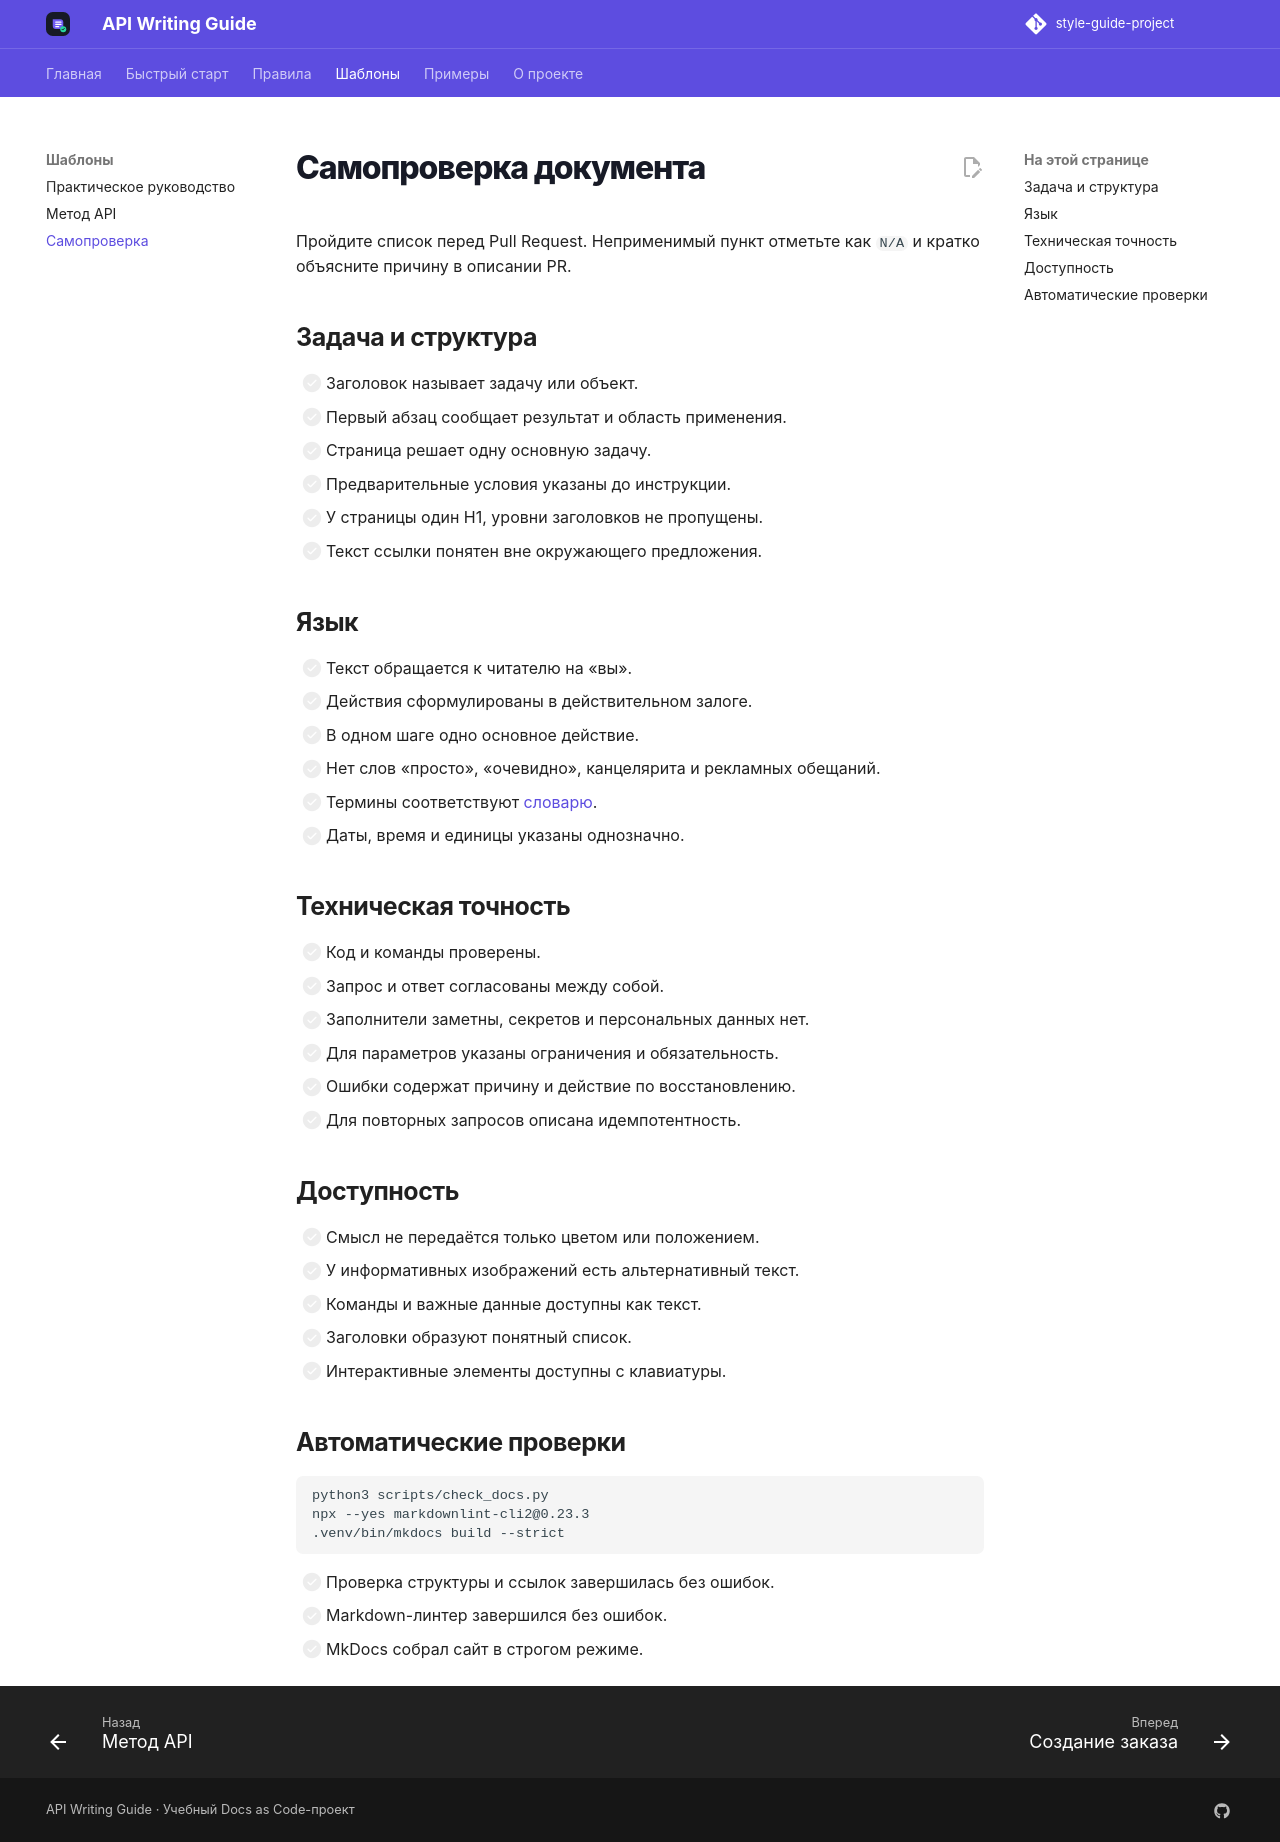

repository: mezhendosina/style-guide-project · page: patterns/checklist/index.html · generator: mkdocs

# Самопроверка документа

Пройдите список перед Pull Request. Неприменимый пункт отметьте как `N/A` и кратко объясните причину в описании PR.

## Задача и структура

- [ ] Заголовок называет задачу или объект.
- [ ] Первый абзац сообщает результат и область применения.
- [ ] Страница решает одну основную задачу.
- [ ] Предварительные условия указаны до инструкции.
- [ ] У страницы один H1, уровни заголовков не пропущены.
- [ ] Текст ссылки понятен вне окружающего предложения.

## Язык

- [ ] Текст обращается к читателю на «вы».
- [ ] Действия сформулированы в действительном залоге.
- [ ] В одном шаге одно основное действие.
- [ ] Нет слов «просто», «очевидно», канцелярита и рекламных обещаний.
- [ ] Термины соответствуют [словарю](../rules/terminology.md).
- [ ] Даты, время и единицы указаны однозначно.

## Техническая точность

- [ ] Код и команды проверены.
- [ ] Запрос и ответ согласованы между собой.
- [ ] Заполнители заметны, секретов и персональных данных нет.
- [ ] Для параметров указаны ограничения и обязательность.
- [ ] Ошибки содержат причину и действие по восстановлению.
- [ ] Для повторных запросов описана идемпотентность.

## Доступность

- [ ] Смысл не передаётся только цветом или положением.
- [ ] У информативных изображений есть альтернативный текст.
- [ ] Команды и важные данные доступны как текст.
- [ ] Заголовки образуют понятный список.
- [ ] Интерактивные элементы доступны с клавиатуры.

## Автоматические проверки

```bash
python3 scripts/check_docs.py
npx --yes markdownlint-cli2@0.23.3
.venv/bin/mkdocs build --strict
```

- [ ] Проверка структуры и ссылок завершилась без ошибок.
- [ ] Markdown-линтер завершился без ошибок.
- [ ] MkDocs собрал сайт в строгом режиме.
